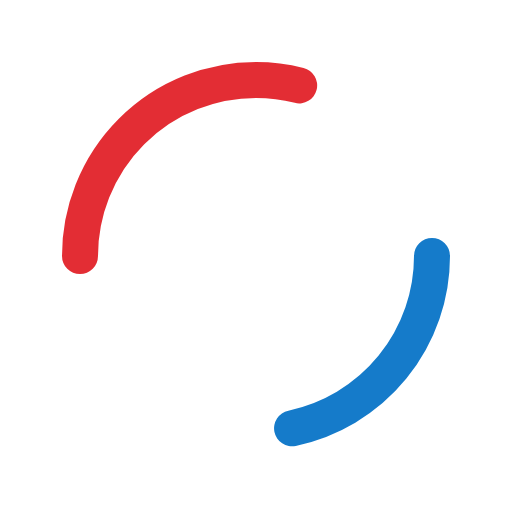
t = 0.00 s
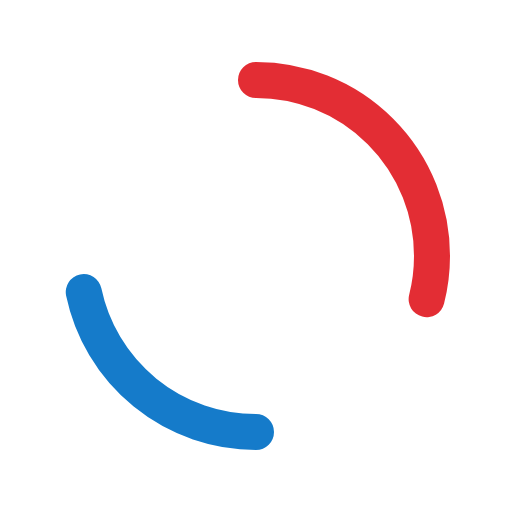
t = 0.33 s
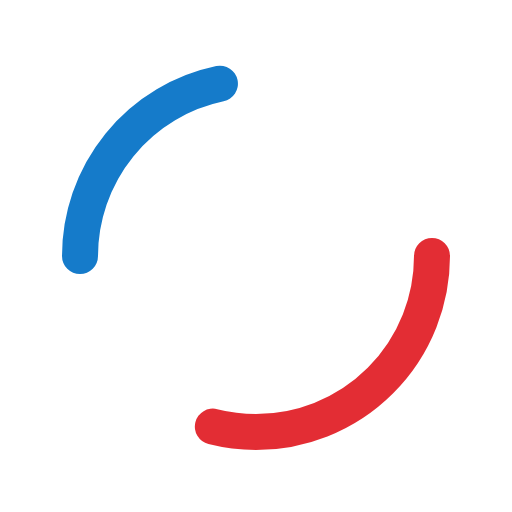
t = 0.65 s
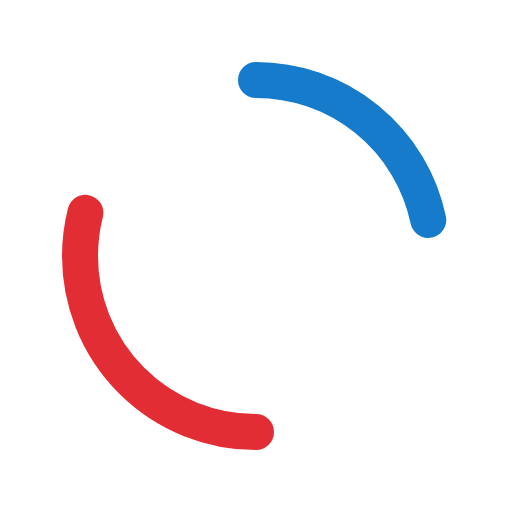
t = 0.98 s

The animated SVG that drew these frames (rendered in a browser with its animation timeline set to each time). Animation: 2 SMIL elements (animateTransform=2); one cycle of 1.30 s, repeats indefinitely.

<?xml version="1.0" encoding="UTF-8"?>
<svg xmlns="http://www.w3.org/2000/svg" width="256" height="256" viewBox="0 0 256 256">
  <g transform="translate(128 128)">
    <circle r="88" fill="none" stroke="#157BCA" stroke-width="18" stroke-linecap="round" stroke-dasharray="120 440">
      <animateTransform attributeName="transform" type="rotate" from="0" to="360" dur="1.3s" repeatCount="indefinite"/>
    </circle>
    <circle r="88" fill="none" stroke="#E22229" stroke-width="18" stroke-linecap="round" stroke-dasharray="160 400" opacity="0.95">
      <animateTransform attributeName="transform" type="rotate" from="180" to="540" dur="1.3s" repeatCount="indefinite"/>
    </circle>
  </g>
</svg>